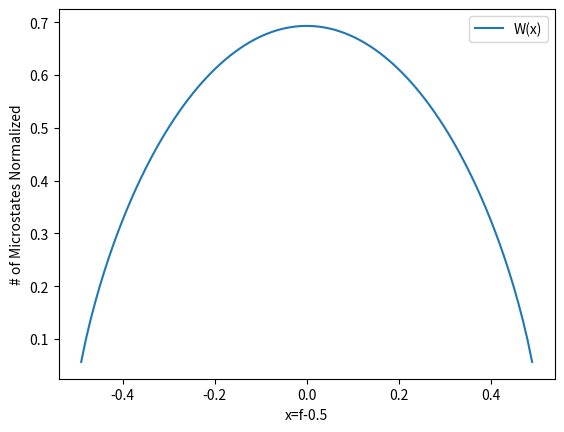

This chart was generated by the following Python code:
#!/usr/bin/env python3
# -*- coding: utf-8 -*-
"""
Created on Sun Dec  1 19:59:56 2019

@author: noahlefrancois
"""

import numpy as np
import matplotlib.pyplot as plt

N = 100

def lnW(N, x):
    return -N*((0.5+x)*np.log(0.5+x)+(0.5-x)*np.log(0.5-x))


x = np.linspace(-0.5,0.5,100)

lnW = lnW(N, x)/N



plt.ylabel('# of Microstates Normalized')
plt.xlabel('x=f-0.5')
plt.plot(x, lnW, label='W(x)')
plt.legend()

